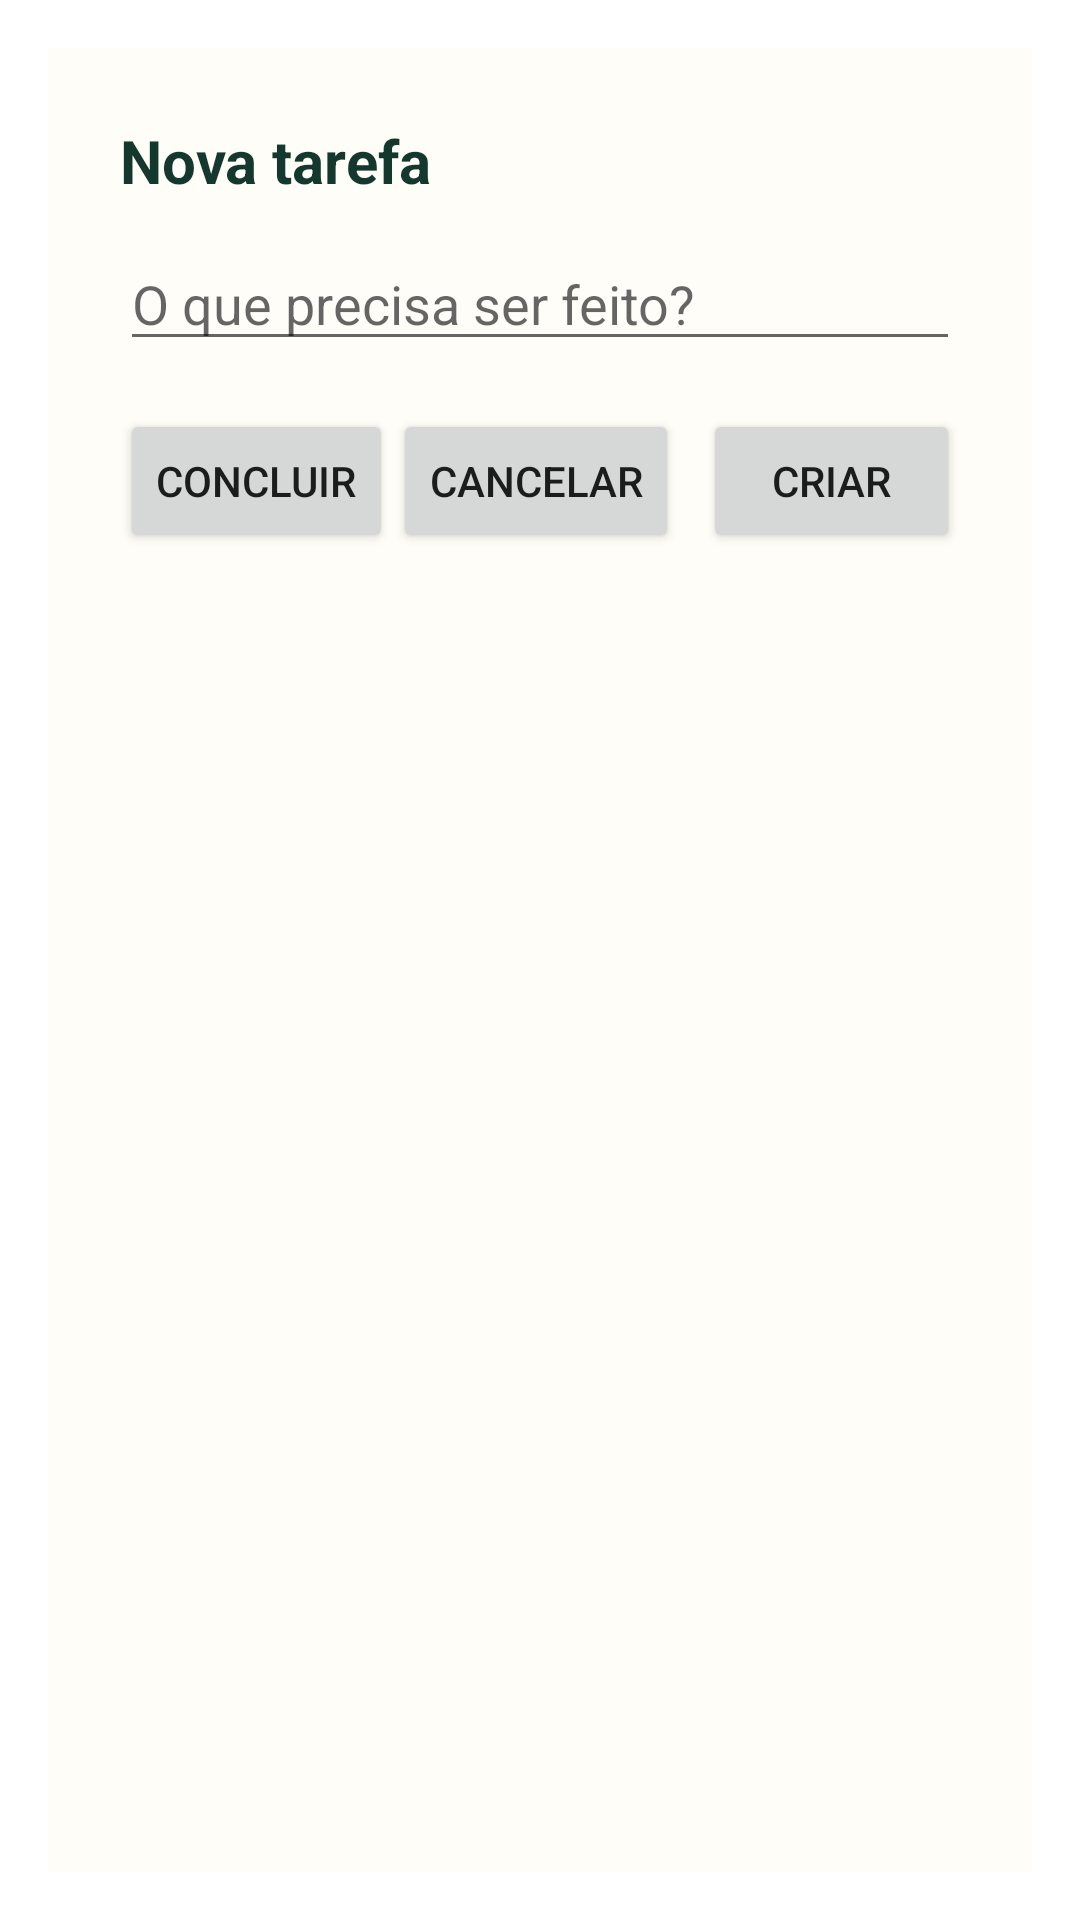

Reconstruct the res/layout file that produces this screen, plus the resources it refers to.
<!-- AndroidManifest.xml: activity theme FocapyCompactDialog -->
<!-- res/layout/widget_task_input.xml -->
<?xml version="1.0" encoding="utf-8"?>
<LinearLayout xmlns:android="http://schemas.android.com/apk/res/android" android:layout_width="match_parent" android:layout_height="wrap_content"
    android:background="#FFFDF8" android:orientation="vertical" android:padding="24dp">
    <TextView android:layout_width="match_parent" android:layout_height="wrap_content" android:text="Nova tarefa"
        android:textColor="#15382E" android:textSize="20sp" android:textStyle="bold" />
    <EditText android:id="@+id/widget_task_title" android:layout_width="match_parent" android:layout_height="wrap_content"
        android:layout_marginTop="12dp" android:hint="O que precisa ser feito?" android:imeOptions="actionDone"
        android:inputType="textCapSentences" android:maxLength="100" android:maxLines="2" />
    <LinearLayout android:layout_width="match_parent" android:layout_height="wrap_content" android:layout_marginTop="16dp" android:gravity="end" android:orientation="horizontal">
        <Button android:id="@+id/widget_task_complete" android:layout_width="wrap_content" android:layout_height="wrap_content" android:text="Concluir" />
        <Button android:id="@+id/widget_task_cancel" android:layout_width="wrap_content" android:layout_height="wrap_content" android:text="Cancelar" />
        <Button android:id="@+id/widget_task_save" android:layout_width="wrap_content" android:layout_height="wrap_content" android:layout_marginStart="8dp" android:text="Criar" />
    </LinearLayout>
</LinearLayout>
<!-- resources referenced by this layout -->
<resources>
  <style name="FocapyCompactDialog" parent="android:style/Theme.Material.Light.Dialog.Alert">
          <item name="android:windowNoTitle">true</item>
          <item name="android:windowMinWidthMajor">88%</item>
          <item name="android:windowMinWidthMinor">88%</item>
          <item name="android:colorAccent">#3F745F</item>
      </style>
</resources>
